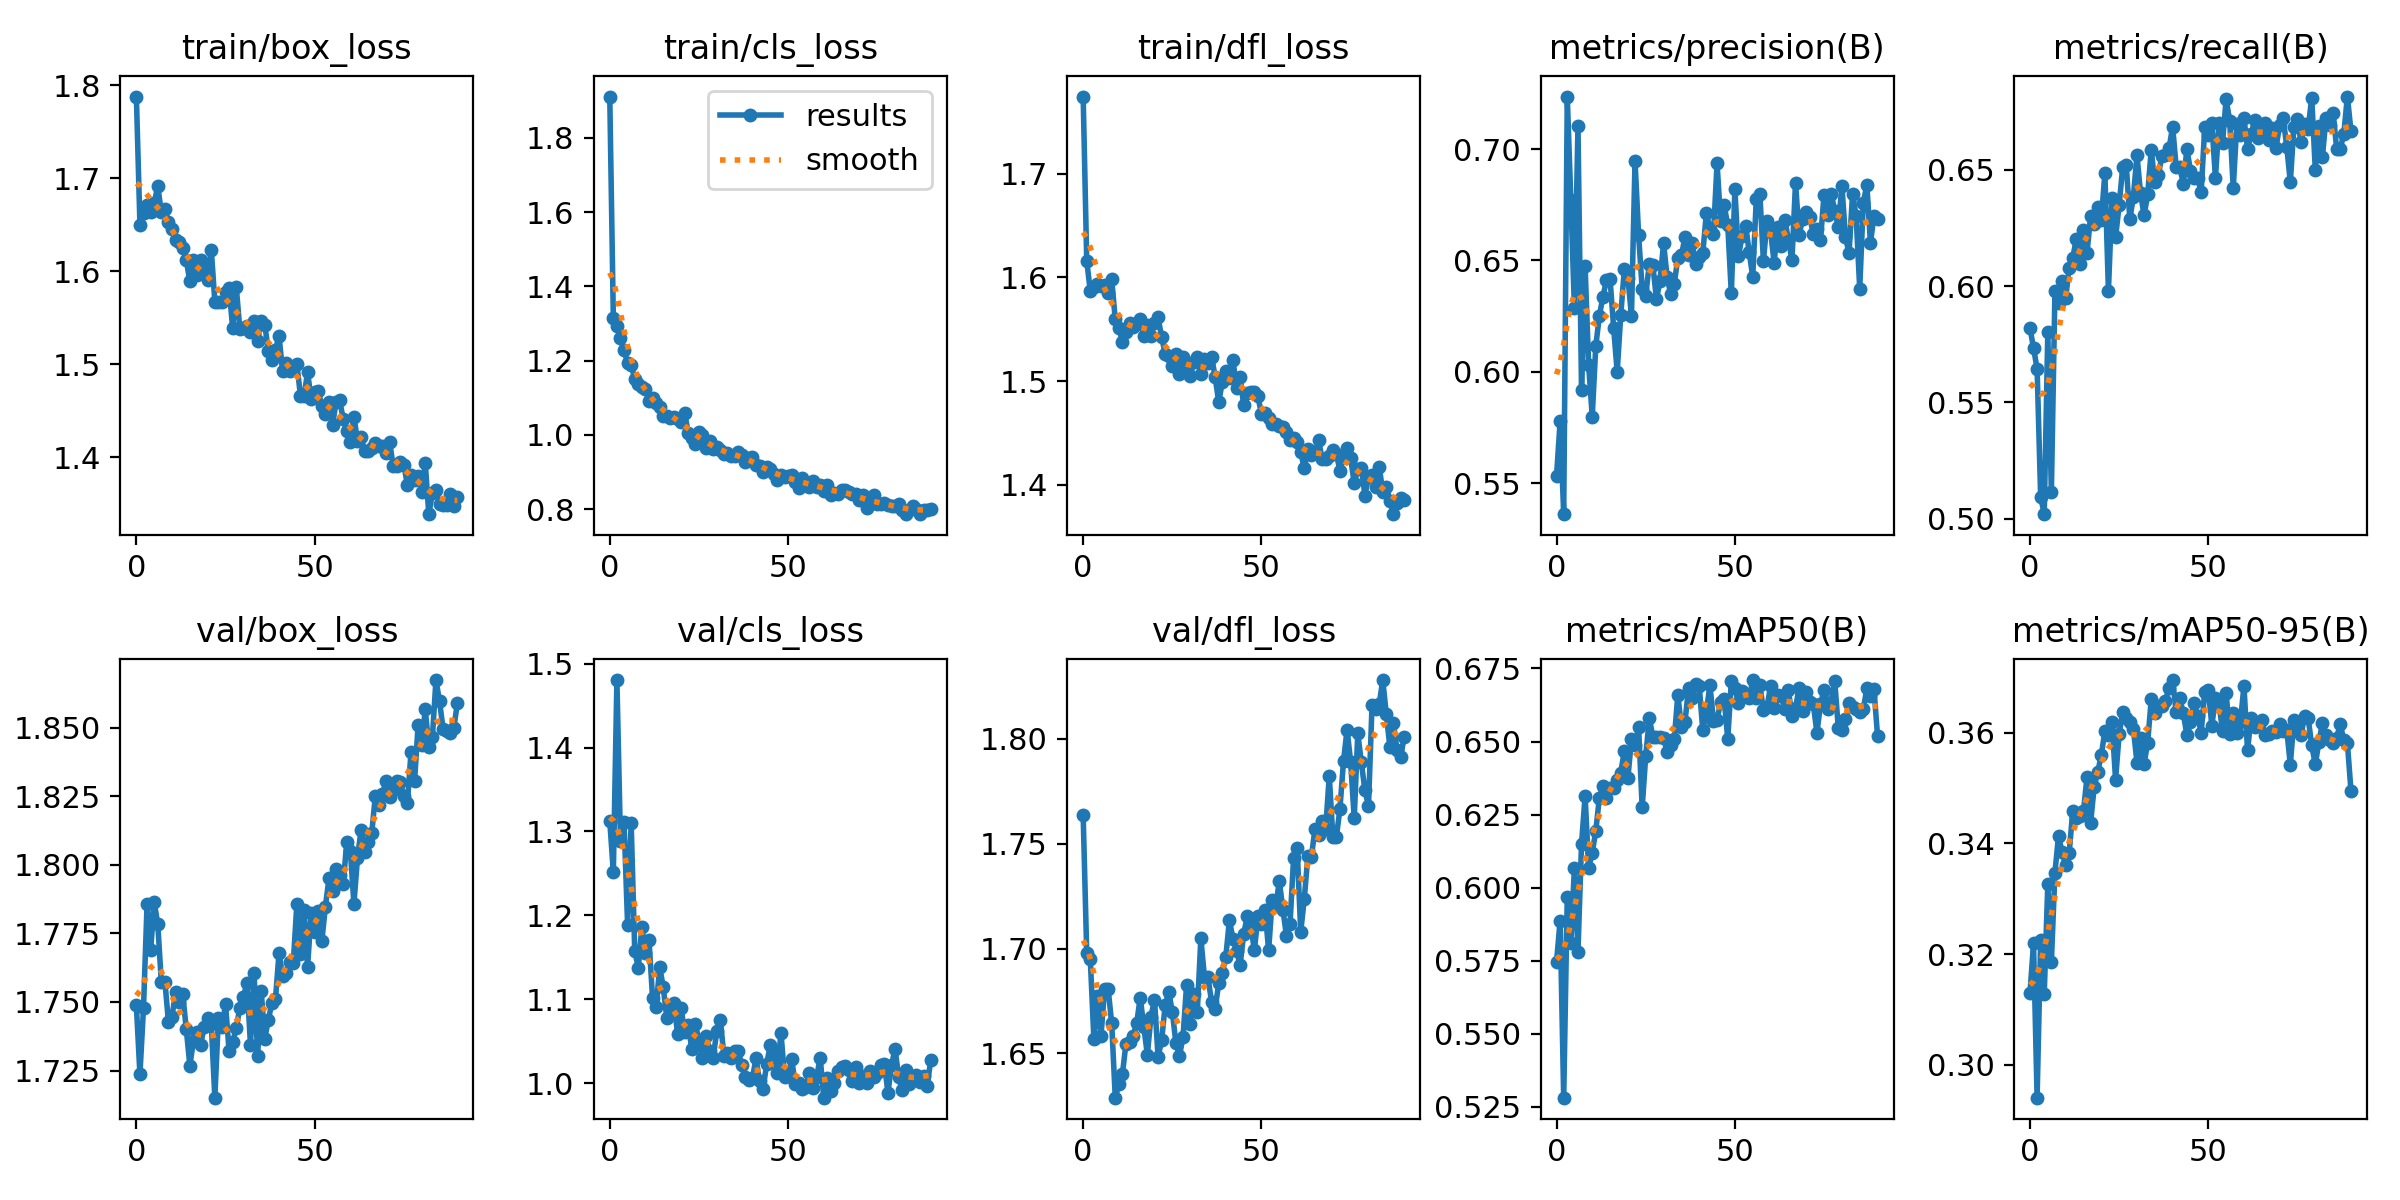

Data behind this chart, as committed beside it:
epoch, train/box_loss, train/cls_loss, train/dfl_loss, metrics/precision(B), metrics/recall(B), metrics/mAP50(B), metrics/mAP50-95(B), val/box_loss, val/cls_loss, val/dfl_loss, lr/pg0, lr/pg1, lr/pg2
0, 1.788, 1.911, 1.774, 0.5534, 0.5819, 0.5747, 0.3129, 1.749, 1.313, 1.764, 0.003308, 0.003308, 0.003308
1, 1.651, 1.315, 1.616, 0.5779, 0.5734, 0.5887, 0.3219, 1.724, 1.251, 1.698, 0.006628, 0.006628, 0.006628
2, 1.663, 1.293, 1.586, 0.5362, 0.5644, 0.5282, 0.294, 1.748, 1.48, 1.695, 0.009935, 0.009935, 0.009935
3, 1.671, 1.26, 1.591, 0.7236, 0.5094, 0.5969, 0.3226, 1.786, 1.289, 1.657, 0.009941, 0.009941, 0.009941
4, 1.664, 1.228, 1.594, 0.677, 0.5019, 0.5811, 0.3128, 1.769, 1.312, 1.677, 0.009941, 0.009941, 0.009941
5, 1.674, 1.193, 1.591, 0.6287, 0.5802, 0.6068, 0.3326, 1.786, 1.189, 1.658, 0.009921, 0.009921, 0.009921
6, 1.692, 1.188, 1.593, 0.7104, 0.5113, 0.5782, 0.3185, 1.778, 1.31, 1.681, 0.009901, 0.009901, 0.009901
7, 1.664, 1.151, 1.585, 0.5917, 0.5977, 0.615, 0.3347, 1.757, 1.157, 1.681, 0.009881, 0.009881, 0.009881
8, 1.667, 1.136, 1.598, 0.6474, 0.5927, 0.6314, 0.3413, 1.757, 1.137, 1.664, 0.009861, 0.009861, 0.009861
9, 1.654, 1.128, 1.559, 0.603, 0.602, 0.6067, 0.3384, 1.743, 1.186, 1.629, 0.009842, 0.009842, 0.009842
10, 1.646, 1.125, 1.551, 0.58, 0.5948, 0.612, 0.3361, 1.745, 1.155, 1.635, 0.009822, 0.009822, 0.009822
11, 1.633, 1.091, 1.538, 0.6117, 0.6078, 0.6195, 0.3383, 1.754, 1.17, 1.64, 0.009802, 0.009802, 0.009802
12, 1.632, 1.099, 1.547, 0.6251, 0.6122, 0.6308, 0.3459, 1.75, 1.101, 1.655, 0.009782, 0.009782, 0.009782
13, 1.625, 1.087, 1.556, 0.6338, 0.6203, 0.6347, 0.3445, 1.753, 1.091, 1.655, 0.009762, 0.009762, 0.009762
14, 1.612, 1.076, 1.552, 0.6411, 0.6094, 0.6308, 0.345, 1.74, 1.139, 1.658, 0.009743, 0.009743, 0.009743
15, 1.589, 1.052, 1.555, 0.6416, 0.6241, 0.634, 0.3459, 1.727, 1.114, 1.664, 0.009723, 0.009723, 0.009723
16, 1.612, 1.052, 1.56, 0.6198, 0.6143, 0.6341, 0.352, 1.736, 1.077, 1.677, 0.009703, 0.009703, 0.009703
17, 1.596, 1.045, 1.543, 0.6, 0.6301, 0.637, 0.3437, 1.739, 1.092, 1.663, 0.009683, 0.009683, 0.009683
18, 1.613, 1.049, 1.554, 0.6255, 0.6267, 0.6394, 0.3502, 1.734, 1.096, 1.649, 0.009663, 0.009663, 0.009663
19, 1.602, 1.042, 1.544, 0.6461, 0.634, 0.6468, 0.3529, 1.741, 1.059, 1.667, 0.009644, 0.009644, 0.009644
20, 1.591, 1.034, 1.556, 0.6423, 0.6282, 0.6375, 0.3559, 1.744, 1.089, 1.676, 0.009624, 0.009624, 0.009624
21, 1.624, 1.059, 1.561, 0.6251, 0.6486, 0.6508, 0.3603, 1.742, 1.061, 1.648, 0.009604, 0.009604, 0.009604
22, 1.568, 1.005, 1.542, 0.6948, 0.5979, 0.6487, 0.3596, 1.715, 1.07, 1.656, 0.009584, 0.009584, 0.009584
23, 1.567, 0.9919, 1.526, 0.6615, 0.6379, 0.6548, 0.3619, 1.744, 1.04, 1.673, 0.009564, 0.009564, 0.009564
24, 1.567, 0.9745, 1.524, 0.6373, 0.6209, 0.6274, 0.3515, 1.741, 1.07, 1.679, 0.009545, 0.009545, 0.009545
25, 1.578, 1.009, 1.515, 0.6342, 0.6348, 0.645, 0.3597, 1.749, 1.051, 1.67, 0.009525, 0.009525, 0.009525
26, 1.582, 0.9998, 1.526, 0.6485, 0.6511, 0.6579, 0.3637, 1.732, 1.03, 1.655, 0.009505, 0.009505, 0.009505
27, 1.539, 0.9642, 1.507, 0.6478, 0.652, 0.6517, 0.3627, 1.735, 1.057, 1.649, 0.009485, 0.009485, 0.009485
28, 1.584, 0.9835, 1.523, 0.6327, 0.6288, 0.6517, 0.3618, 1.74, 1.039, 1.658, 0.009465, 0.009465, 0.009465
29, 1.538, 0.9623, 1.512, 0.6407, 0.6384, 0.6517, 0.3607, 1.748, 1.03, 1.683, 0.009446, 0.009446, 0.009446
30, 1.539, 0.9664, 1.505, 0.6578, 0.6563, 0.6513, 0.3546, 1.752, 1.062, 1.664, 0.009426, 0.009426, 0.009426
31, 1.542, 0.9586, 1.518, 0.6425, 0.64, 0.6463, 0.3591, 1.757, 1.075, 1.678, 0.009406, 0.009406, 0.009406
32, 1.535, 0.9477, 1.523, 0.6349, 0.6304, 0.6487, 0.3543, 1.734, 1.033, 1.67, 0.009386, 0.009386, 0.009386
33, 1.547, 0.9519, 1.506, 0.6396, 0.6394, 0.6507, 0.3582, 1.761, 1.036, 1.705, 0.009366, 0.009366, 0.009366
34, 1.525, 0.9437, 1.522, 0.6511, 0.6585, 0.666, 0.366, 1.73, 1.03, 1.687, 0.009347, 0.009347, 0.009347
35, 1.547, 0.9442, 1.517, 0.6523, 0.6446, 0.6549, 0.3635, 1.754, 1.038, 1.686, 0.009327, 0.009327, 0.009327
36, 1.543, 0.9544, 1.523, 0.6604, 0.6477, 0.6566, 0.3648, 1.737, 1.038, 1.675, 0.009307, 0.009307, 0.009307
37, 1.514, 0.9471, 1.504, 0.6523, 0.6561, 0.6682, 0.3648, 1.744, 1.022, 1.671, 0.009287, 0.009287, 0.009287
38, 1.505, 0.9266, 1.48, 0.6579, 0.6563, 0.665, 0.3658, 1.75, 1.007, 1.683, 0.009267, 0.009267, 0.009267
39, 1.516, 0.9374, 1.499, 0.6483, 0.6593, 0.6698, 0.3681, 1.751, 1.004, 1.688, 0.009248, 0.009248, 0.009248
40, 1.531, 0.9409, 1.51, 0.6518, 0.6686, 0.6689, 0.3695, 1.768, 1.006, 1.696, 0.009228, 0.009228, 0.009228
41, 1.493, 0.9177, 1.503, 0.6533, 0.6512, 0.654, 0.3636, 1.76, 1.03, 1.713, 0.009208, 0.009208, 0.009208
42, 1.501, 0.9165, 1.52, 0.6712, 0.6512, 0.6603, 0.3662, 1.76, 1.002, 1.705, 0.009188, 0.009188, 0.009188
43, 1.493, 0.8997, 1.493, 0.6642, 0.644, 0.6693, 0.3635, 1.765, 0.9934, 1.699, 0.009168, 0.009168, 0.009168
44, 1.495, 0.9142, 1.504, 0.6619, 0.659, 0.6571, 0.3595, 1.764, 1.023, 1.692, 0.009149, 0.009149, 0.009149
45, 1.5, 0.9073, 1.477, 0.6937, 0.6497, 0.6575, 0.3618, 1.786, 1.045, 1.707, 0.009129, 0.009129, 0.009129
46, 1.467, 0.8956, 1.488, 0.6675, 0.6463, 0.6634, 0.3654, 1.767, 1.034, 1.715, 0.009109, 0.009109, 0.009109
47, 1.466, 0.8784, 1.49, 0.6747, 0.6466, 0.6645, 0.3631, 1.784, 1.012, 1.711, 0.009089, 0.009089, 0.009089
48, 1.492, 0.8917, 1.49, 0.6658, 0.6403, 0.6508, 0.36, 1.763, 1.06, 1.699, 0.009069, 0.009069, 0.009069
49, 1.463, 0.8875, 1.485, 0.6353, 0.6684, 0.6707, 0.3674, 1.782, 1.007, 1.715, 0.00905, 0.00905, 0.00905
50, 1.471, 0.889, 1.468, 0.682, 0.6652, 0.6684, 0.3677, 1.775, 1.008, 1.712, 0.00903, 0.00903, 0.00903
51, 1.471, 0.8919, 1.469, 0.6519, 0.6701, 0.6631, 0.3613, 1.783, 1.028, 1.718, 0.00901, 0.00901, 0.00901
52, 1.456, 0.8727, 1.464, 0.6608, 0.6464, 0.6673, 0.3663, 1.772, 0.9994, 1.699, 0.00899, 0.00899, 0.00899
53, 1.447, 0.8569, 1.458, 0.6657, 0.6703, 0.666, 0.3653, 1.785, 1.001, 1.723, 0.00897, 0.00897, 0.00897
54, 1.46, 0.8825, 1.458, 0.6539, 0.6617, 0.6649, 0.3603, 1.795, 0.9928, 1.72, 0.008951, 0.008951, 0.008951
55, 1.435, 0.8682, 1.456, 0.6427, 0.6805, 0.671, 0.3671, 1.79, 0.9954, 1.732, 0.008931, 0.008931, 0.008931
56, 1.459, 0.8605, 1.456, 0.6776, 0.6711, 0.6648, 0.3597, 1.798, 1.013, 1.719, 0.008911, 0.008911, 0.008911
57, 1.461, 0.8766, 1.451, 0.6799, 0.6422, 0.6694, 0.3635, 1.796, 0.9939, 1.706, 0.008891, 0.008891, 0.008891
58, 1.442, 0.8588, 1.443, 0.6497, 0.6698, 0.6607, 0.3599, 1.793, 1.007, 1.712, 0.008871, 0.008871, 0.008871
59, 1.429, 0.8645, 1.445, 0.6678, 0.6649, 0.6619, 0.3619, 1.808, 1.03, 1.743, 0.008852, 0.008852, 0.008852
... 31 more rows
